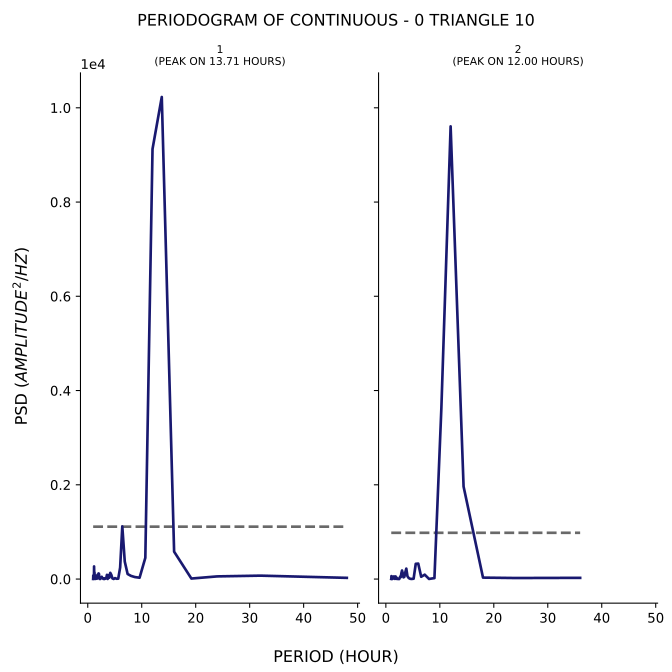

Data behind this chart, as committed beside it:
test, period, psd
1, 48.0, 25.57
1, 32.0, 72.46
1, 24.0, 56.66
1, 19.2, 10.87
1, 16.0, 581.5
1, 13.71, 10229
1, 12.0, 9125
1, 10.67, 450.7
1, 9.6, 28.4
1, 8.727, 42.28
1, 8.0, 67.77
1, 7.385, 107.5
1, 6.857, 370.3
1, 6.4, 1117
1, 6.0, 244.2
1, 5.647, 8.634
1, 5.333, 6.089
1, 5.053, 20.13
1, 4.8, 1.758
1, 4.571, 13.53
1, 4.364, 89.71
1, 4.174, 131.5
1, 4.0, 29.07
1, 3.84, 83.62
1, 3.692, 2.362
1, 3.556, 89.63
1, 3.429, 23.16
1, 3.31, 9.856
1, 3.2, 15.09
1, 3.097, 1.197
1, 3.0, 16.55
1, 2.909, 1.589
1, 2.824, 9.268
1, 2.743, 22.76
1, 2.667, 24.31
1, 2.595, 47.8
1, 2.526, 31.17
1, 2.462, 35.35
1, 2.4, 32.8
1, 2.341, 2.372
1, 2.286, 4.159
1, 2.233, 24.77
1, 2.182, 2.645
1, 2.133, 37.3
1, 2.087, 104.9
1, 2.043, 116.6
1, 2.0, 119.7
1, 1.959, 93.17
1, 1.92, 53.14
1, 1.882, 64.06
1, 1.846, 95.12
1, 1.811, 32.05
1, 1.778, 23.95
1, 1.745, 42.48
1, 1.714, 49.06
1, 1.684, 6.552
1, 1.655, 13.01
1, 1.627, 23.97
1, 1.6, 10.24
1, 1.574, 10.48
... 106 more rows
